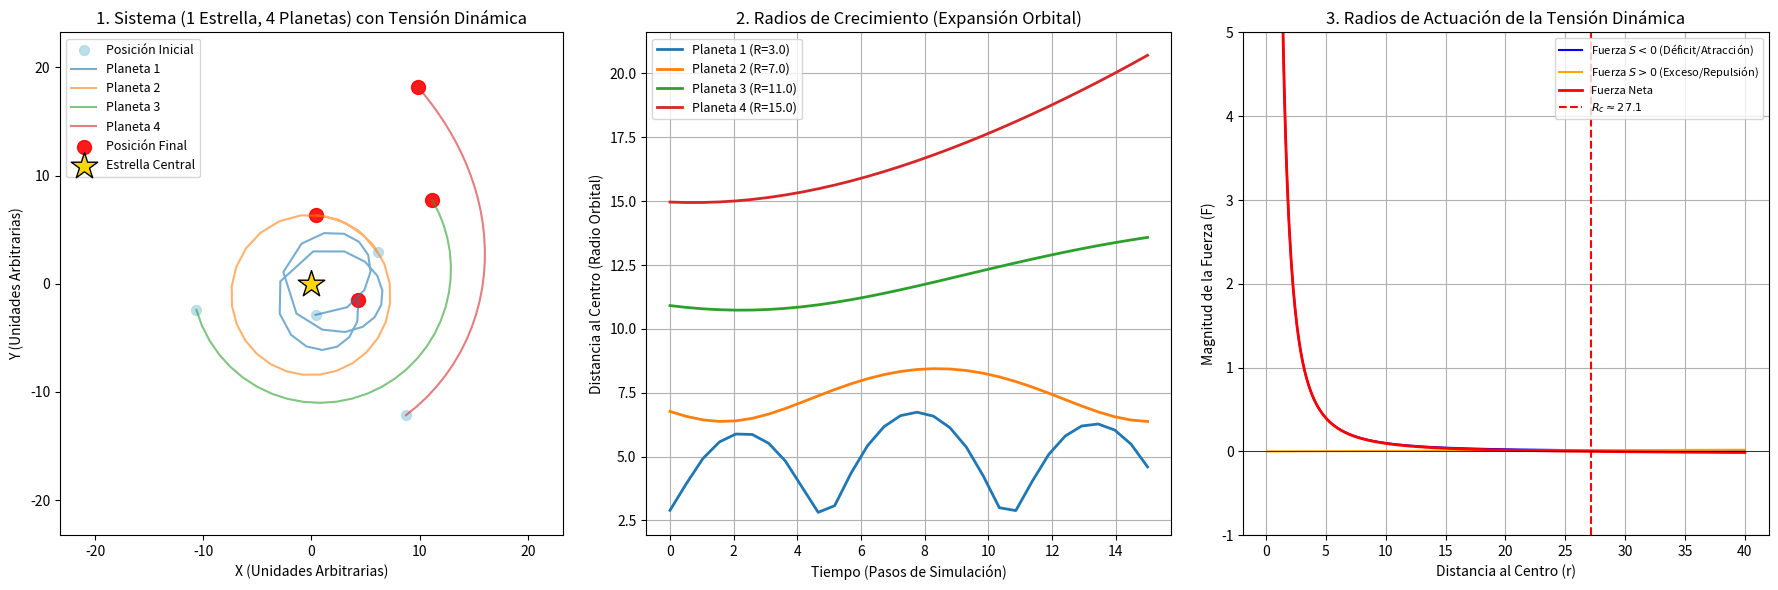

This chart was generated by the following Python code:
import numpy as np
import matplotlib.pyplot as plt

# --- 1. Constantes y Parámetros del Modelo de Tensión Dinámica (TD) ---

# Constantes de Fuerza
G = 1.0           # Constante Gravitacional (simplificada)
M_star = 100.0    # Masa de la estrella central
M_planet = 0.1    # Masa de cada planeta

# Constantes de Tensión
# Coeficiente para el Déficit de Tensión (S < 0 -> Atracción)
C_D_TENSION = G * M_star * M_planet  # Valor: 10.0
# Coeficiente para el Exceso de Tensión (S > 0 -> Repulsión)
C_E_TENSION = 0.005 * M_planet       # Valor: 0.0005

# Cálculo del Radio Crítico (Rc) donde F_Atraccion = F_Repulsion
R_critico = (C_D_TENSION / C_E_TENSION)**(1/3)
print(f"El Radio Crítico (Rc) donde la fuerza es nula es: {R_critico:.3f} unidades.")

# Parámetros de la simulación
num_planetas = 4  # CAMBIO CLAVE: Solo 4 planetas
tiempo_total = 15.0 # Aumentamos el tiempo para ver mejor el crecimiento
dt = 0.5
num_pasos = int(tiempo_total / dt)
num_orbits_to_plot = 4 # Trazamos las 4 órbitas

# --- 2. Inicialización del Sistema Planetario ---

# Radios iniciales bien espaciados para los 4 planetas
r_initial_list = np.array([3.0, 7.0, 11.0, 15.0]) 
theta_initial_list = np.random.uniform(0, 2 * np.pi, num_planetas) # Ángulos aleatorios

x = r_initial_list * np.cos(theta_initial_list)
y = r_initial_list * np.sin(theta_initial_list)

# Velocidades iniciales para órbita circular estable
v_kepler = np.sqrt(G * M_star / r_initial_list)
vx = -v_kepler * np.sin(theta_initial_list)
vy = v_kepler * np.cos(theta_initial_list)

center = np.array([0.0, 0.0])
posiciones_historicas = np.zeros((num_pasos, num_planetas, 2))
# Como solo hay 4, trazamos los 4
indices_to_plot = np.arange(num_planetas) 

# --- 3. Bucle de Simulación (Mecánica TD) ---

for paso in range(num_pasos):
    r_vec = np.array([x, y]).T - center
    r_mag = np.linalg.norm(r_vec, axis=1)
    r_mag[r_mag < 0.1] = 0.1 
    r_unit = r_vec / r_mag[:, np.newaxis]
    
    # Déficit de Tensión (S < 0) -> Atracción
    F_deficit_tension_mag = C_D_TENSION / (r_mag**2)
    F_deficit_tension_vec = -F_deficit_tension_mag[:, np.newaxis] * r_unit

    # Exceso de Tensión (S > 0) -> Repulsión
    F_exceso_tension_mag = C_E_TENSION * r_mag
    F_exceso_tension_vec = F_exceso_tension_mag[:, np.newaxis] * r_unit

    # Fuerza Total Neta
    F_total_vec = F_deficit_tension_vec + F_exceso_tension_vec
    
    # Integración
    ax = F_total_vec[:, 0] / M_planet
    ay = F_total_vec[:, 1] / M_planet
    vx += ax * dt
    vy += ay * dt
    x += vx * dt
    y += vy * dt

    posiciones_historicas[paso] = np.array([x, y]).T

# --- 4. Visualización A. Sistema Planetario (Trayectorias más limpias) ---

plt.figure(figsize=(18, 6))

plt.subplot(1, 3, 1)
# Planetas Iniciales
plt.scatter(posiciones_historicas[0, :, 0], posiciones_historicas[0, :, 1], 
            s=50, color='lightblue', alpha=0.8, label='Posición Inicial')

# Trazar órbitas
for i in indices_to_plot:
     plt.plot(posiciones_historicas[:, i, 0], posiciones_historicas[:, i, 1], 
              alpha=0.6, linewidth=1.5, linestyle='-', label=f'Planeta {i+1}')
    
# Planetas Finales
plt.scatter(posiciones_historicas[-1, :, 0], posiciones_historicas[-1, :, 1], 
            s=100, color='red', alpha=0.9, label='Posición Final')
    
# Estrella Central
plt.scatter(center[0], center[1], s=400, marker='*', color='gold', edgecolor='black', label='Estrella Central')
plt.title(f'1. Sistema (1 Estrella, 4 Planetas) con Tensión Dinámica')
plt.xlabel('X (Unidades Arbitrarias)')
plt.ylabel('Y (Unidades Arbitrarias)')
plt.legend(fontsize=9)
plt.gca().set_aspect('equal', adjustable='box')

max_coord_sim = np.max(np.abs(posiciones_historicas)) + 5 
plt.xlim(-max_coord_sim, max_coord_sim)
plt.ylim(-max_coord_sim, max_coord_sim)

# --- 5. Visualización B. Radios de Crecimiento (Expansión Orbital) ---

distancias = np.linalg.norm(posiciones_historicas - center, axis=2)
tiempo = np.linspace(0, tiempo_total, num_pasos)

plt.subplot(1, 3, 2)
# Trazar la evolución del radio para cada uno de los 4 planetas
for i in indices_to_plot:
    plt.plot(tiempo, distancias[:, i], label=f'Planeta {i+1} (R={r_initial_list[i]:.1f})', linewidth=2)
    
plt.title('2. Radios de Crecimiento (Expansión Orbital)')
plt.xlabel('Tiempo (Pasos de Simulación)')
plt.ylabel('Distancia al Centro (Radio Orbital)')
plt.legend(fontsize=9)
plt.grid(True)


# --- 6. Visualización C. Radios de Actuación (Fuerza Neta) ---

r_plot = np.linspace(0.1, 40, 500) 

F_attr_plot = C_D_TENSION / (r_plot**2)
F_rep_plot = C_E_TENSION * r_plot
F_neta_plot = F_attr_plot - F_rep_plot

plt.subplot(1, 3, 3)
plt.plot(r_plot, F_attr_plot, label=r'Fuerza $S<0$ (Déficit/Atracción)', color='blue')
plt.plot(r_plot, F_rep_plot, label=r'Fuerza $S>0$ (Exceso/Repulsión)', color='orange')
plt.plot(r_plot, F_neta_plot, label='Fuerza Neta', color='red', linewidth=2)

# Marcar el Radio Crítico (Rc)
plt.axvline(R_critico, color='red', linestyle='--', label=f'$R_c \\approx {R_critico:.1f}$')
plt.axhline(0, color='black', linestyle='-', linewidth=0.5)

plt.title('3. Radios de Actuación de la Tensión Dinámica')
plt.xlabel('Distancia al Centro (r)')
plt.ylabel('Magnitud de la Fuerza (F)')
plt.legend(fontsize=8)
plt.ylim(-1, 5) 
plt.grid(True)
plt.tight_layout()
plt.show()